Run: headless pygame with SDL's dummy video driver; simulated clock (each Clock.tick advances the game by its frame time, no real sleeping); random seed 0; keys injected as events and as key.get_pressed() state; mouse plan: one left click at the window centre at the start of phase 2, then a move to the lower-right quarter at the start of phase 3.
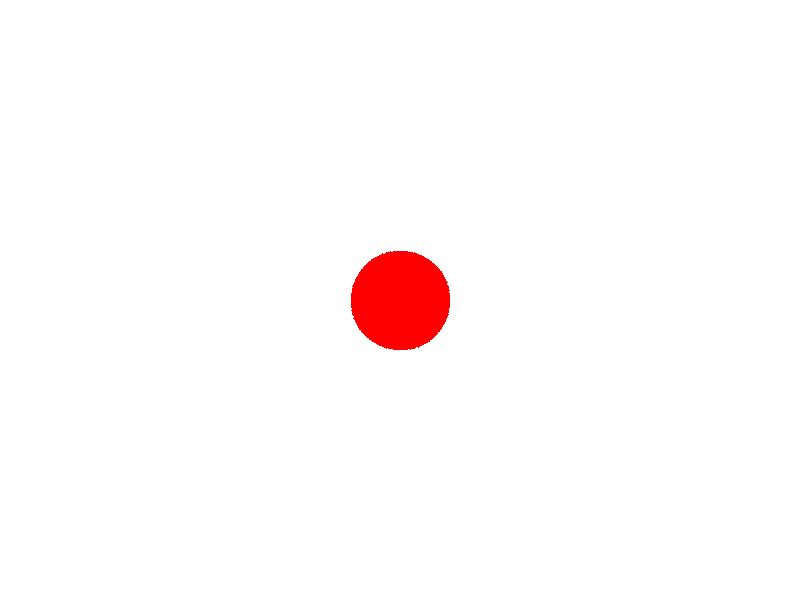
Frame 1 of 4 · flips 1–60 · no input
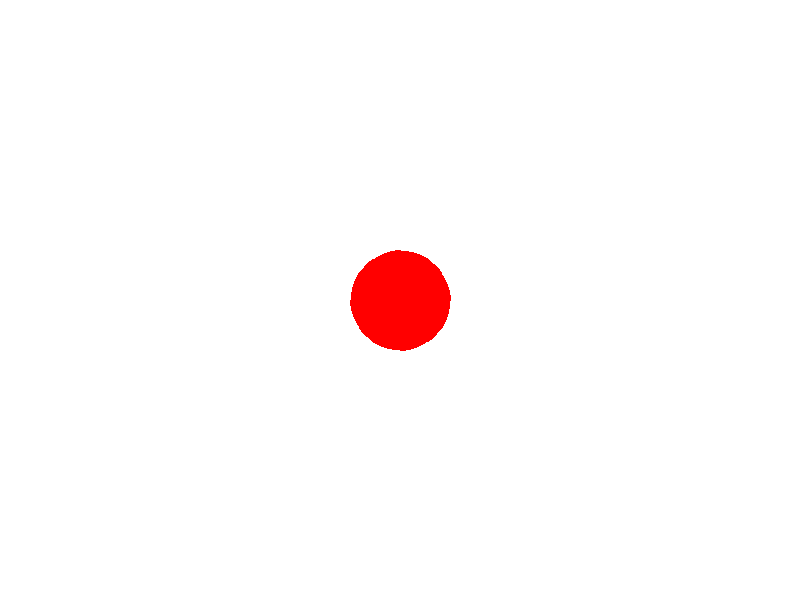
Frame 2 of 4 · flips 61–180 · clicked the window centre · tapped SPACE, RETURN · held RIGHT (→), D
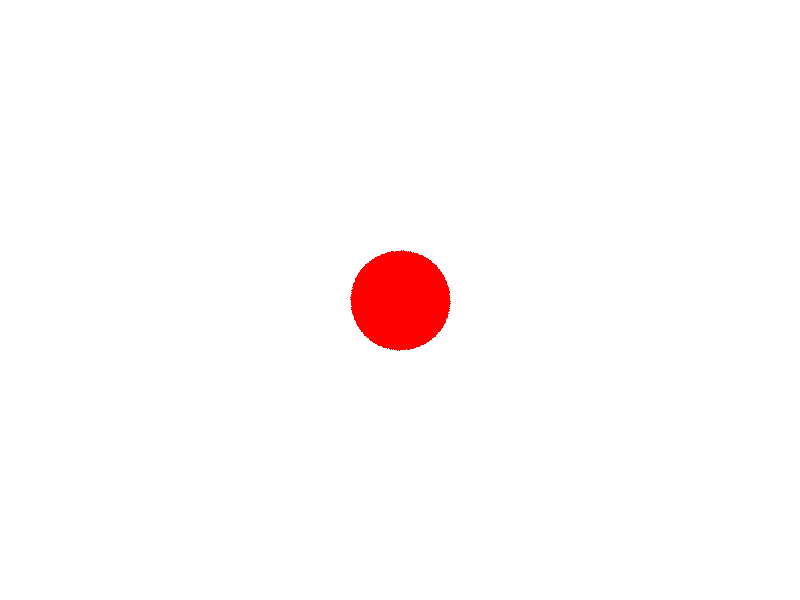
Frame 3 of 4 · flips 181–300 · moved the mouse to the lower-right quarter · held DOWN (↓), S
Frame 4 of 4 · flips 301–420 · held LEFT (←), A, UP (↑), W · screen same as frame 1, image omitted

The pygame program that drew these frames:

import pygame
import sys
import math
import random

# Initialize pygame
pygame.init()

# Set up the screen
WIDTH, HEIGHT = 800, 600
screen = pygame.display.set_mode((WIDTH, HEIGHT))
pygame.display.set_caption("Knife Hit Game")

# Colors
WHITE = (255, 255, 255)
BLACK = (0, 0, 0)
RED = (255, 0, 0)

# Define classes
class Knife(pygame.sprite.Sprite):
    def __init__(self):
        super().__init__()
        self.image = pygame.Surface((20, 40))
        self.image.fill(BLACK)
        self.rect = self.image.get_rect()
        self.rect.center = (WIDTH // 2, HEIGHT - 50)
        self.speed = 10
        self.hit_target = False  # New attribute to track if the knife has hit the target

    def update(self):
        if not self.hit_target:
            self.rect.y -= self.speed

    def draw(self, surface):
        if not self.hit_target:
            surface.blit(self.image, self.rect)

class Target(pygame.sprite.Sprite):
    def __init__(self):
        super().__init__()
        self.original_image = pygame.Surface((100, 100), pygame.SRCALPHA)
        pygame.draw.circle(self.original_image, RED, (50, 50), 50)
        self.image = self.original_image.copy()  # Make a copy to avoid modifying the original
        self.rect = self.image.get_rect()
        self.rect.center = (WIDTH // 2, HEIGHT // 2)
        self.angle = 0  # Initial rotation angle
        self.rotation_speed = 2  # Rotation speed in degrees per frame

    def update(self):
        self.angle += self.rotation_speed
        self.angle %= 360  # Keep angle within 0-359 range
        self.image = pygame.transform.rotate(self.original_image, self.angle)
        self.rect = self.image.get_rect(center=self.rect.center)

    def draw(self, surface):
        surface.blit(self.image, self.rect)

# Create sprites
knife = Knife()
target = Target()

# Create sprite groups
all_sprites = pygame.sprite.Group()
all_sprites.add(knife)

targets = pygame.sprite.Group()
targets.add(target)

# Main game loop
running = True
while running:
    screen.fill(WHITE)

    # Handle events
    for event in pygame.event.get():
        if event.type == pygame.QUIT:
            running = False
        elif event.type == pygame.MOUSEBUTTONDOWN:
            if event.button == 1:  # Left mouse button
                new_knife = Knife()
                all_sprites.add(new_knife)

    # Update sprites
    all_sprites.update()

    # Check for collisions
    hits = pygame.sprite.groupcollide(targets, all_sprites, False, True)
    for target, knives in hits.items():
        for knife in knives:
            knife.hit_target = True
            knife.rect.center = target.rect.center

    # Draw sprites
    for entity in all_sprites:
        entity.draw(screen)

    for entity in targets:
        entity.draw(screen)

    for target in targets:
        target.update()

    pygame.display.flip()

    # Cap the frame rate
    pygame.time.Clock().tick(60)

pygame.quit()
sys.exit()
